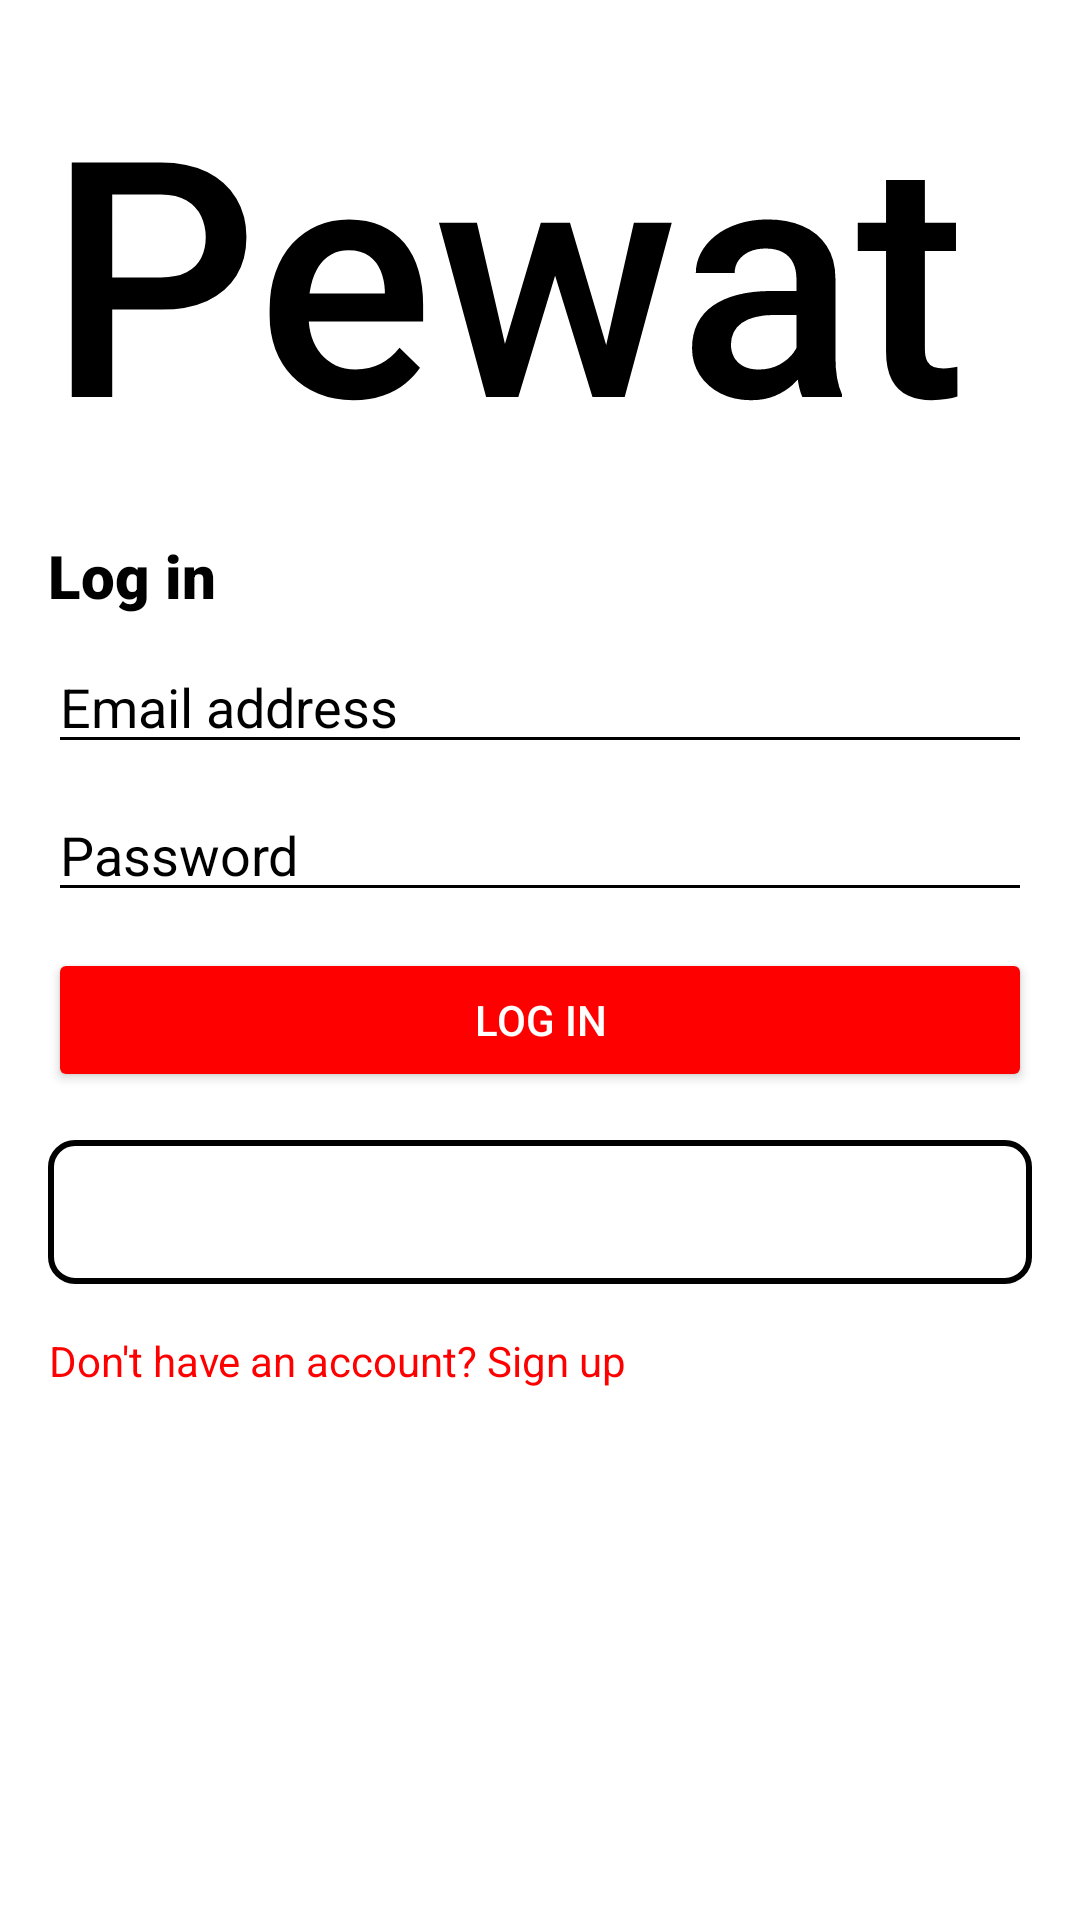

The Android layout XML behind this screen, and the referenced resources:
<!-- AndroidManifest.xml: application theme Theme.UASTUGAS.NoActionBar -->
<!-- res/layout/activity_login.xml -->
<?xml version="1.0" encoding="utf-8"?>
<androidx.constraintlayout.widget.ConstraintLayout
    xmlns:android="http://schemas.android.com/apk/res/android"
    xmlns:app="http://schemas.android.com/apk/res-auto"
    android:layout_width="match_parent"
    android:layout_height="match_parent"
    android:background="#F5F5F5">

    
    <LinearLayout
        android:id="@+id/to_login"
        android:layout_width="match_parent"
        android:layout_height="match_parent"
        android:orientation="vertical"
        android:padding="16dp"
        android:background="#FFFFFF">

        
        <TextView
            android:id="@+id/app_logo"
            android:layout_width="wrap_content"
            android:layout_height="wrap_content"
            android:text="Pewat"
            android:textColor="#000000"
            android:textSize="110sp"
            android:fontFamily="sans-serif-medium" />

        
        <TextView
            android:layout_width="wrap_content"
            android:layout_height="wrap_content"
            android:layout_marginTop="16dp"
            android:text="Log in"
            android:textColor="#000000"
            android:textSize="20sp"
            android:textFontWeight="@android:integer/status_bar_notification_info_maxnum"
            android:fontFamily="sans-serif-light" />

        <EditText
            android:id="@+id/email_field"
            android:layout_width="match_parent"
            android:layout_height="wrap_content"
            android:hint="Email address"
            android:inputType="textEmailAddress"
            android:textColorHint="@color/black"
            android:textColor="@color/black"
            android:backgroundTint="@color/black"
            android:layout_marginTop="8dp" />

        <EditText
            android:id="@+id/password_field"
            android:layout_width="match_parent"
            android:layout_height="wrap_content"
            android:hint="Password"
            android:inputType="textPassword"
            android:textColorHint="@color/black"
            android:textColor="@color/black"
            android:backgroundTint="@color/black"
            android:layout_marginTop="8dp" />


        <Button
            android:id="@+id/login_button"
            android:layout_width="match_parent"
            android:layout_height="wrap_content"
            android:text="Log in"
            android:backgroundTint="#FF0000"
            android:textColor="#FFFFFF"
            android:layout_marginTop="12dp" />

        
        <FrameLayout
            android:layout_width="match_parent"
            android:layout_height="wrap_content"
            android:layout_marginTop="16dp"
            android:background="@drawable/button__border"
            android:padding="12dp">

            <ImageView
                android:id="@+id/google_logo"
                android:layout_width="24dp"
                android:layout_height="24dp"
                android:layout_gravity="center"
                android:src="@drawable/googlelogo" />
        </FrameLayout>

        
        <TextView
            android:id="@+id/to_register"
            android:layout_width="wrap_content"
            android:layout_height="wrap_content"
            android:text="Don't have an account? Sign up"
            android:textColor="#FF0000"
            android:layout_marginTop="16dp"
            android:gravity="center" />
    </LinearLayout>
</androidx.constraintlayout.widget.ConstraintLayout>
<!-- resources referenced by this layout -->
<resources>
  <color name="black">#FF000000</color>
  <!-- drawable button__border (drawable) -->
  <?xml version="1.0" encoding="utf-8"?>
  <shape xmlns:android="http://schemas.android.com/apk/res/android">
      <solid android:color="#FFF" /> 
      <stroke
          android:width="2dp"
          android:color="#000000" /> 
      <corners android:radius="8dp" /> 
  </shape>
  <style name="Theme.UASTUGAS.NoActionBar" parent="Theme.MaterialComponents.DayNight.NoActionBar">
          <item name="windowActionBar">false</item> 
          <item name="windowNoTitle">true</item> 
      </style>
</resources>
